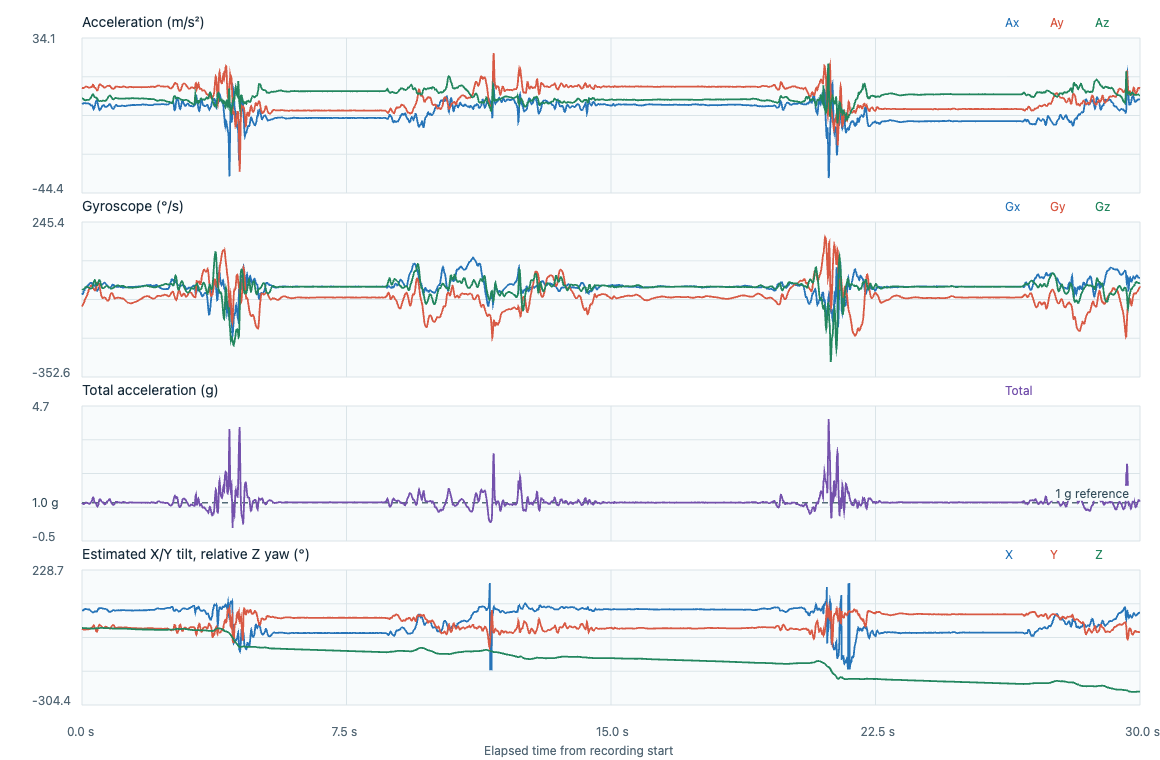

Source data for this figure (header and first rows):
timestamp_utc, elapsed_s, label, event_class, placement, subject_id, ax, ay, az, gx, gy, gz, acceleration_unit, gyroscope_unit, input_format, device_time_us, sequence, device_elapsed_s, sample_interval_s, stream_discontinuity, euler_x_deg, euler_y_deg, euler_z_deg
2026-11-07T00:13:23.453Z, 0.000000, fall_T28_walking_faint_forward, fall, lower_back_center_waist, P02, 0.6372, 8.973, 3.488, -0.6205, -1.407, -0.234, m/s^2, rad/s, timestamped, 2114096494, 211450, 0.000000, , 0, 68.76, -3.787, 0.000000
2026-11-07T00:13:23.463Z, 0.01, fall_T28_walking_faint_forward, fall, lower_back_center_waist, P02, 0.6994, 8.852, 3.47, -0.5864, -1.376, -0.2444, m/s^2, rad/s, timestamped, 2114106494, 211451, 0.01, 0.01, 0, 68.6, -4.207, -0.14
2026-11-07T00:13:23.473Z, 0.0198, fall_T28_walking_faint_forward, fall, lower_back_center_waist, P02, 0.7377, 8.761, 3.367, -0.548, -1.333, -0.2513, m/s^2, rad/s, timestamped, 2114116494, 211452, 0.02, 0.01, 0, 68.98, -4.494, -0.284
2026-11-07T00:13:23.483Z, 0.0299, fall_T28_walking_faint_forward, fall, lower_back_center_waist, P02, 0.8575, 8.713, 3.302, -0.4998, -1.284, -0.2508, m/s^2, rad/s, timestamped, 2114126494, 211453, 0.03, 0.01, 0, 69.24, -5.258, -0.4277
2026-11-07T00:13:23.493Z, 0.04, fall_T28_walking_faint_forward, fall, lower_back_center_waist, P02, 0.982, 8.732, 3.172, -0.45, -1.229, -0.2438, m/s^2, rad/s, timestamped, 2114136494, 211454, 0.04, 0.01, 0, 70.04, -6.034, -0.5674
2026-11-07T00:13:23.503Z, 0.0499, fall_T28_walking_faint_forward, fall, lower_back_center_waist, P02, 1.035, 8.819, 3.055, -0.3988, -1.168, -0.2313, m/s^2, rad/s, timestamped, 2114146494, 211455, 0.05, 0.01, 0, 70.89, -6.326, -0.6999
2026-11-07T00:13:23.513Z, 0.0599, fall_T28_walking_faint_forward, fall, lower_back_center_waist, P02, 1.073, 8.925, 2.869, -0.3487, -1.105, -0.2135, m/s^2, rad/s, timestamped, 2114156494, 211456, 0.06, 0.01, 0, 72.18, -6.53, -0.8223
2026-11-07T00:13:23.523Z, 0.0699, fall_T28_walking_faint_forward, fall, lower_back_center_waist, P02, 1.073, 9.03, 2.702, -0.2991, -1.042, -0.1903, m/s^2, rad/s, timestamped, 2114166494, 211457, 0.07, 0.01, 0, 73.34, -6.494, -0.9313
2026-11-07T00:13:23.533Z, 0.0799, fall_T28_walking_faint_forward, fall, lower_back_center_waist, P02, 1.078, 9.151, 2.627, -0.2506, -0.9808, -0.162, m/s^2, rad/s, timestamped, 2114176494, 211458, 0.08, 0.01, 0, 73.98, -6.459, -1.024
2026-11-07T00:13:23.543Z, 0.0899, fall_T28_walking_faint_forward, fall, lower_back_center_waist, P02, 1.078, 9.266, 2.567, -0.2091, -0.9224, -0.1335, m/s^2, rad/s, timestamped, 2114186494, 211459, 0.09, 0.01, 0, 74.52, -6.396, -1.101
2026-11-07T00:13:23.553Z, 0.0999, fall_T28_walking_faint_forward, fall, lower_back_center_waist, P02, 1.063, 9.334, 2.567, -0.1675, -0.8652, -0.1082, m/s^2, rad/s, timestamped, 2114196494, 211460, 0.1, 0.01, 0, 74.62, -6.269, -1.163
2026-11-07T00:13:23.563Z, 0.1099, fall_T28_walking_faint_forward, fall, lower_back_center_waist, P02, 1.078, 9.44, 2.581, -0.1243, -0.8135, -0.0895, m/s^2, rad/s, timestamped, 2114206494, 211461, 0.11, 0.01, 0, 74.71, -6.285, -1.214
2026-11-07T00:13:23.573Z, 0.1199, fall_T28_walking_faint_forward, fall, lower_back_center_waist, P02, 1.063, 9.488, 2.641, -0.09, -0.7655, -0.0805, m/s^2, rad/s, timestamped, 2114216494, 211462, 0.12, 0.01, 0, 74.44, -6.163, -1.26
2026-11-07T00:13:23.583Z, 0.1299, fall_T28_walking_faint_forward, fall, lower_back_center_waist, P02, 1.035, 9.507, 2.716, -0.0665, -0.7143, -0.0778, m/s^2, rad/s, timestamped, 2114226494, 211463, 0.13, 0.01, 0, 74.06, -5.974, -1.305
2026-11-07T00:13:23.593Z, 0.1401, fall_T28_walking_faint_forward, fall, lower_back_center_waist, P02, 1.04, 9.459, 2.748, -0.0505, -0.6578, -0.0808, m/s^2, rad/s, timestamped, 2114236494, 211464, 0.14, 0.01, 0, 73.8, -6.024, -1.351
2026-11-07T00:13:23.603Z, 0.15, fall_T28_walking_faint_forward, fall, lower_back_center_waist, P02, 1.025, 9.339, 2.753, -0.034, -0.5998, -0.085, m/s^2, rad/s, timestamped, 2114246494, 211465, 0.15, 0.01, 0, 73.58, -6.011, -1.4
2026-11-07T00:13:23.613Z, 0.1601, fall_T28_walking_faint_forward, fall, lower_back_center_waist, P02, 1.03, 9.266, 2.776, -0.014, -0.5374, -0.0903, m/s^2, rad/s, timestamped, 2114256494, 211466, 0.16, 0.01, 0, 73.32, -6.077, -1.451
2026-11-07T00:13:23.623Z, 0.1701, fall_T28_walking_faint_forward, fall, lower_back_center_waist, P02, 1.02, 9.189, 2.785, 0.0097, -0.4697, -0.0994, m/s^2, rad/s, timestamped, 2114266494, 211467, 0.17, 0.01, 0, 73.14, -6.065, -1.508
2026-11-07T00:13:23.633Z, 0.1801, fall_T28_walking_faint_forward, fall, lower_back_center_waist, P02, 0.9676, 9.107, 2.776, 0.0361, -0.4002, -0.1109, m/s^2, rad/s, timestamped, 2114276494, 211468, 0.18, 0.01, 0, 73.05, -5.803, -1.572
2026-11-07T00:13:23.643Z, 0.1901, fall_T28_walking_faint_forward, fall, lower_back_center_waist, P02, 0.9341, 9.045, 2.772, 0.0635, -0.3282, -0.1261, m/s^2, rad/s, timestamped, 2114286494, 211469, 0.19, 0.01, 0, 72.96, -5.639, -1.644
2026-11-07T00:13:23.653Z, 0.1999, fall_T28_walking_faint_forward, fall, lower_back_center_waist, P02, 0.8766, 8.973, 2.809, 0.092, -0.2539, -0.1412, m/s^2, rad/s, timestamped, 2114296494, 211470, 0.2, 0.01, 0, 72.62, -5.327, -1.725
2026-11-07T00:13:23.663Z, 0.21, fall_T28_walking_faint_forward, fall, lower_back_center_waist, P02, 0.7713, 8.944, 2.916, 0.1227, -0.1827, -0.1578, m/s^2, rad/s, timestamped, 2114306494, 211471, 0.21, 0.01, 0, 71.94, -4.687, -1.815
2026-11-07T00:13:23.673Z, 0.2201, fall_T28_walking_faint_forward, fall, lower_back_center_waist, P02, 0.5941, 8.977, 3.097, 0.1501, -0.1217, -0.1738, m/s^2, rad/s, timestamped, 2114316494, 211472, 0.22, 0.01, 0, 70.97, -3.58, -1.915
2026-11-07T00:13:23.683Z, 0.2299, fall_T28_walking_faint_forward, fall, lower_back_center_waist, P02, 0.4456, 9.03, 3.358, 0.1653, -0.0727, -0.1871, m/s^2, rad/s, timestamped, 2114326494, 211473, 0.23, 0.01, 0, 69.6, -2.648, -2.022
2026-11-07T00:13:23.693Z, 0.2399, fall_T28_walking_faint_forward, fall, lower_back_center_waist, P02, 0.2492, 9.122, 3.595, 0.172, -0.0386, -0.1953, m/s^2, rad/s, timestamped, 2114336494, 211474, 0.24, 0.01, 0, 68.49, -1.456, -2.134
2026-11-07T00:13:23.703Z, 0.2498, fall_T28_walking_faint_forward, fall, lower_back_center_waist, P02, 0.0481, 9.165, 3.879, 0.1808, -0.0143, -0.1972, m/s^2, rad/s, timestamped, 2114346494, 211475, 0.25, 0.01, 0, 67.06, -0.2769, -2.247
2026-11-07T00:13:23.713Z, 0.2601, fall_T28_walking_faint_forward, fall, lower_back_center_waist, P02, -0.1531, 9.213, 4.126, 0.1901, 0.0022, -0.1937, m/s^2, rad/s, timestamped, 2114356494, 211476, 0.26, 0.01, 0, 65.88, 0.8689, -2.358
2026-11-07T00:13:23.723Z, 0.2701, fall_T28_walking_faint_forward, fall, lower_back_center_waist, P02, -0.1339, 9.257, 4.335, 0.1861, 0.0059, -0.1879, m/s^2, rad/s, timestamped, 2114366494, 211477, 0.27, 0.01, 0, 64.91, 0.7505, -2.466
2026-11-07T00:13:23.733Z, 0.28, fall_T28_walking_faint_forward, fall, lower_back_center_waist, P02, -0.0046, 9.367, 4.679, 0.1554, -0.0095, -0.1753, m/s^2, rad/s, timestamped, 2114376494, 211478, 0.28, 0.01, 0, 63.46, 0.02517, -2.566
2026-11-07T00:13:23.743Z, 0.2899, fall_T28_walking_faint_forward, fall, lower_back_center_waist, P02, 0.0385, 9.656, 5.029, 0.1088, -0.041, -0.1466, m/s^2, rad/s, timestamped, 2114386494, 211479, 0.29, 0.01, 0, 62.49, -0.2026, -2.65
2026-11-07T00:13:23.753Z, 0.2998, fall_T28_walking_faint_forward, fall, lower_back_center_waist, P02, -0.2393, 10.07, 5.419, 0.0577, -0.0858, -0.0951, m/s^2, rad/s, timestamped, 2114396494, 211480, 0.3, 0.01, 0, 61.7, 1.199, -2.705
2026-11-07T00:13:23.763Z, 0.3098, fall_T28_walking_faint_forward, fall, lower_back_center_waist, P02, -0.9337, 10.35, 5.652, 0.0105, -0.1342, -0.0187, m/s^2, rad/s, timestamped, 2114406494, 211481, 0.31, 0.01, 0, 61.35, 4.529, -2.715
2026-11-07T00:13:23.773Z, 0.3199, fall_T28_walking_faint_forward, fall, lower_back_center_waist, P02, -1.734, 10.28, 5.517, -0.0167, -0.1779, 0.0781, m/s^2, rad/s, timestamped, 2114416494, 211482, 0.32, 0.01, 0, 61.77, 8.453, -2.671
2026-11-07T00:13:23.783Z, 0.3302, fall_T28_walking_faint_forward, fall, lower_back_center_waist, P02, -2.04, 9.974, 5.149, -0.0058, -0.2198, 0.1812, m/s^2, rad/s, timestamped, 2114426494, 211483, 0.33, 0.01, 0, 62.69, 10.3, -2.567
2026-11-07T00:13:23.793Z, 0.34, fall_T28_walking_faint_forward, fall, lower_back_center_waist, P02, -1.748, 9.507, 4.847, 0.0137, -0.2568, 0.2736, m/s^2, rad/s, timestamped, 2114436494, 211484, 0.34, 0.01, 0, 62.99, 9.302, -2.41
2026-11-07T00:13:23.803Z, 0.3499, fall_T28_walking_faint_forward, fall, lower_back_center_waist, P02, -1.283, 9.122, 4.545, 0.0331, -0.288, 0.3419, m/s^2, rad/s, timestamped, 2114446494, 211485, 0.35, 0.01, 0, 63.52, 7.178, -2.214
2026-11-07T00:13:23.813Z, 0.3601, fall_T28_walking_faint_forward, fall, lower_back_center_waist, P02, -0.6608, 8.982, 4.209, 0.0363, -0.3122, 0.3722, m/s^2, rad/s, timestamped, 2114456494, 211486, 0.36, 0.01, 0, 64.89, 3.811, -2.001
2026-11-07T00:13:23.823Z, 0.3702, fall_T28_walking_faint_forward, fall, lower_back_center_waist, P02, 0.1055, 8.987, 4.051, -0.0114, -0.3288, 0.3546, m/s^2, rad/s, timestamped, 2114466494, 211487, 0.37, 0.01, 0, 65.74, -0.6132, -1.798
2026-11-07T00:13:23.833Z, 0.3798, fall_T28_walking_faint_forward, fall, lower_back_center_waist, P02, 0.7425, 8.843, 3.991, -0.0945, -0.3266, 0.292, m/s^2, rad/s, timestamped, 2114476494, 211488, 0.38, 0.01, 0, 65.71, -4.377, -1.63
2026-11-07T00:13:23.843Z, 0.3899, fall_T28_walking_faint_forward, fall, lower_back_center_waist, P02, 1.399, 8.621, 3.954, -0.1726, -0.2899, 0.2054, m/s^2, rad/s, timestamped, 2114486494, 211489, 0.39, 0.01, 0, 65.36, -8.389, -1.513
2026-11-07T00:13:23.853Z, 0.3998, fall_T28_walking_faint_forward, fall, lower_back_center_waist, P02, 1.945, 8.342, 3.93, -0.2456, -0.2142, 0.1175, m/s^2, rad/s, timestamped, 2114496494, 211490, 0.4, 0.01, 0, 64.77, -11.91, -1.445
2026-11-07T00:13:23.863Z, 0.4098, fall_T28_walking_faint_forward, fall, lower_back_center_waist, P02, 2.275, 8.048, 3.851, -0.309, -0.1145, 0.0485, m/s^2, rad/s, timestamped, 2114506494, 211491, 0.41, 0.01, 0, 64.43, -14.31, -1.418
2026-11-07T00:13:23.873Z, 0.4199, fall_T28_walking_faint_forward, fall, lower_back_center_waist, P02, 2.333, 7.745, 3.651, -0.3503, -0.0029, 0.0146, m/s^2, rad/s, timestamped, 2114516494, 211492, 0.42, 0.01, 0, 64.76, -15.24, -1.409
2026-11-07T00:13:23.882Z, 0.4289, fall_T28_walking_faint_forward, fall, lower_back_center_waist, P02, 2.041, 7.576, 3.381, -0.3628, 0.1018, 0.0232, m/s^2, rad/s, timestamped, 2114525494, 211493, 0.429, 0.009000, 0, 65.95, -13.82, -1.397
2026-11-07T00:13:23.892Z, 0.4389, fall_T28_walking_faint_forward, fall, lower_back_center_waist, P02, 1.485, 7.629, 3.125, -0.3471, 0.1804, 0.0661, m/s^2, rad/s, timestamped, 2114535494, 211494, 0.439, 0.01, 0, 67.72, -10.21, -1.359
2026-11-07T00:13:23.902Z, 0.449, fall_T28_walking_faint_forward, fall, lower_back_center_waist, P02, 0.733, 7.947, 2.888, -0.3069, 0.2177, 0.13, m/s^2, rad/s, timestamped, 2114545494, 211495, 0.449, 0.01, 0, 70.03, -4.955, -1.285
2026-11-07T00:13:23.912Z, 0.4589, fall_T28_walking_faint_forward, fall, lower_back_center_waist, P02, -0.1291, 8.472, 2.627, -0.2504, 0.2084, 0.2012, m/s^2, rad/s, timestamped, 2114555494, 211496, 0.459, 0.01, 0, 72.77, 0.8339, -1.17
2026-11-07T00:13:23.923Z, 0.4696, fall_T28_walking_faint_forward, fall, lower_back_center_waist, P02, -0.9529, 9.112, 2.413, -0.1838, 0.1629, 0.2715, m/s^2, rad/s, timestamped, 2114565494, 211497, 0.469, 0.01, 0, 75.17, 5.772, -1.014
2026-11-07T00:13:23.932Z, 0.4788, fall_T28_walking_faint_forward, fall, lower_back_center_waist, P02, -1.686, 9.782, 2.222, -0.1142, 0.092, 0.3307, m/s^2, rad/s, timestamped, 2114575494, 211498, 0.479, 0.01, 0, 77.2, 9.539, -0.8246
2026-11-07T00:13:23.942Z, 0.489, fall_T28_walking_faint_forward, fall, lower_back_center_waist, P02, -2.174, 10.29, 2.125, -0.0585, 0.0064, 0.368, m/s^2, rad/s, timestamped, 2114585494, 211499, 0.489, 0.01, 0, 78.33, 11.69, -0.6137
2026-11-07T00:13:23.952Z, 0.4989, fall_T28_walking_faint_forward, fall, lower_back_center_waist, P02, -2.38, 10.57, 2.152, -0.0167, -0.0945, 0.3704, m/s^2, rad/s, timestamped, 2114595494, 211500, 0.499, 0.01, 0, 78.49, 12.44, -0.4015
2026-11-07T00:13:23.962Z, 0.5091, fall_T28_walking_faint_forward, fall, lower_back_center_waist, P02, -2.26, 10.66, 2.204, 0.0169, -0.2059, 0.3328, m/s^2, rad/s, timestamped, 2114605494, 211501, 0.509, 0.01, 0, 78.32, 11.73, -0.2108
2026-11-07T00:13:23.972Z, 0.5192, fall_T28_walking_faint_forward, fall, lower_back_center_waist, P02, -2.002, 10.61, 2.288, 0.0406, -0.3269, 0.2632, m/s^2, rad/s, timestamped, 2114615494, 211502, 0.519, 0.01, 0, 77.83, 10.45, -0.06
2026-11-07T00:13:23.982Z, 0.529, fall_T28_walking_faint_forward, fall, lower_back_center_waist, P02, -1.743, 10.5, 2.278, 0.0577, -0.4473, 0.1703, m/s^2, rad/s, timestamped, 2114625494, 211503, 0.529, 0.01, 0, 77.76, 9.216, 0.03757
2026-11-07T00:13:23.992Z, 0.5389, fall_T28_walking_faint_forward, fall, lower_back_center_waist, P02, -1.484, 10.3, 2.199, 0.0683, -0.5606, 0.0695, m/s^2, rad/s, timestamped, 2114635494, 211504, 0.539, 0.01, 0, 77.95, 8.022, 0.0774
2026-11-07T00:13:24.002Z, 0.5489, fall_T28_walking_faint_forward, fall, lower_back_center_waist, P02, -1.259, 10.08, 2.148, 0.072, -0.6589, -0.0237, m/s^2, rad/s, timestamped, 2114645494, 211505, 0.549, 0.01, 0, 77.97, 6.97, 0.06382
2026-11-07T00:13:24.012Z, 0.559, fall_T28_walking_faint_forward, fall, lower_back_center_waist, P02, -1.001, 9.912, 2.152, 0.0742, -0.7375, -0.0954, m/s^2, rad/s, timestamped, 2114655494, 211506, 0.559, 0.01, 0, 77.75, 5.635, 0.009156
2026-11-07T00:13:24.022Z, 0.5689, fall_T28_walking_faint_forward, fall, lower_back_center_waist, P02, -0.6464, 9.82, 2.204, 0.0744, -0.7924, -0.1399, m/s^2, rad/s, timestamped, 2114665494, 211507, 0.569, 0.01, 0, 77.35, 3.675, -0.071
2026-11-07T00:13:24.032Z, 0.5789, fall_T28_walking_faint_forward, fall, lower_back_center_waist, P02, -0.3351, 9.772, 2.283, 0.0832, -0.8228, -0.1615, m/s^2, rad/s, timestamped, 2114675494, 211508, 0.579, 0.01, 0, 76.85, 1.913, -0.1635
2026-11-07T00:13:24.042Z, 0.5888, fall_T28_walking_faint_forward, fall, lower_back_center_waist, P02, -0.0908, 9.729, 2.357, 0.1043, -0.8324, -0.1708, m/s^2, rad/s, timestamped, 2114685494, 211509, 0.589, 0.01, 0, 76.38, 0.5197, -0.2614
... 2,948 more rows
